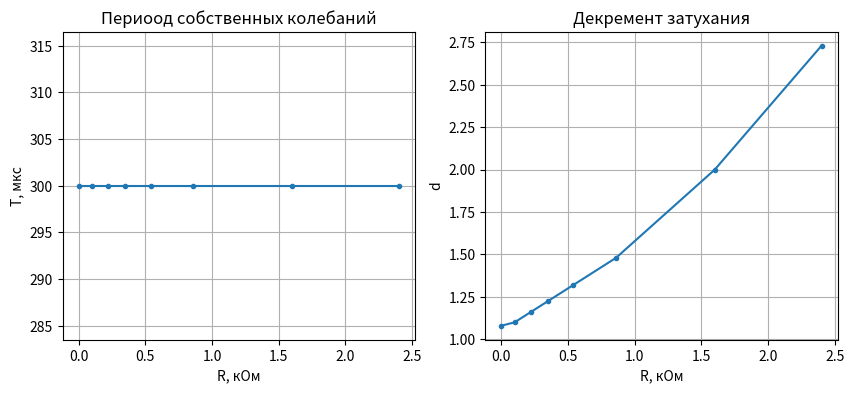

Reproduce this figure in Python.
import matplotlib.pyplot as plt

R = [0,0.1,0.22,0.35,0.54,0.86, 1.6, 2.4]
T= []
T += [300 for i in range(len(R))]
d = [1.08, 1.1,1.16, 1.225, 1.32, 1.48, 2, 2.73]

fig = plt.figure(figsize=(10, 4))

plt.subplot(1,2,1)
plt.title('Периоод собственных колебаний')
plt.plot(R,T, marker = '.')
plt.ylabel("T, мкс")
plt.xlabel("R, кОм")
plt.grid()

plt.subplot(1,2,2)
plt.title('Декремент затухания')
plt.plot(R,d, marker = '.')
plt.ylabel("d")
plt.xlabel("R, кОм")
plt.grid()

plt.show()
